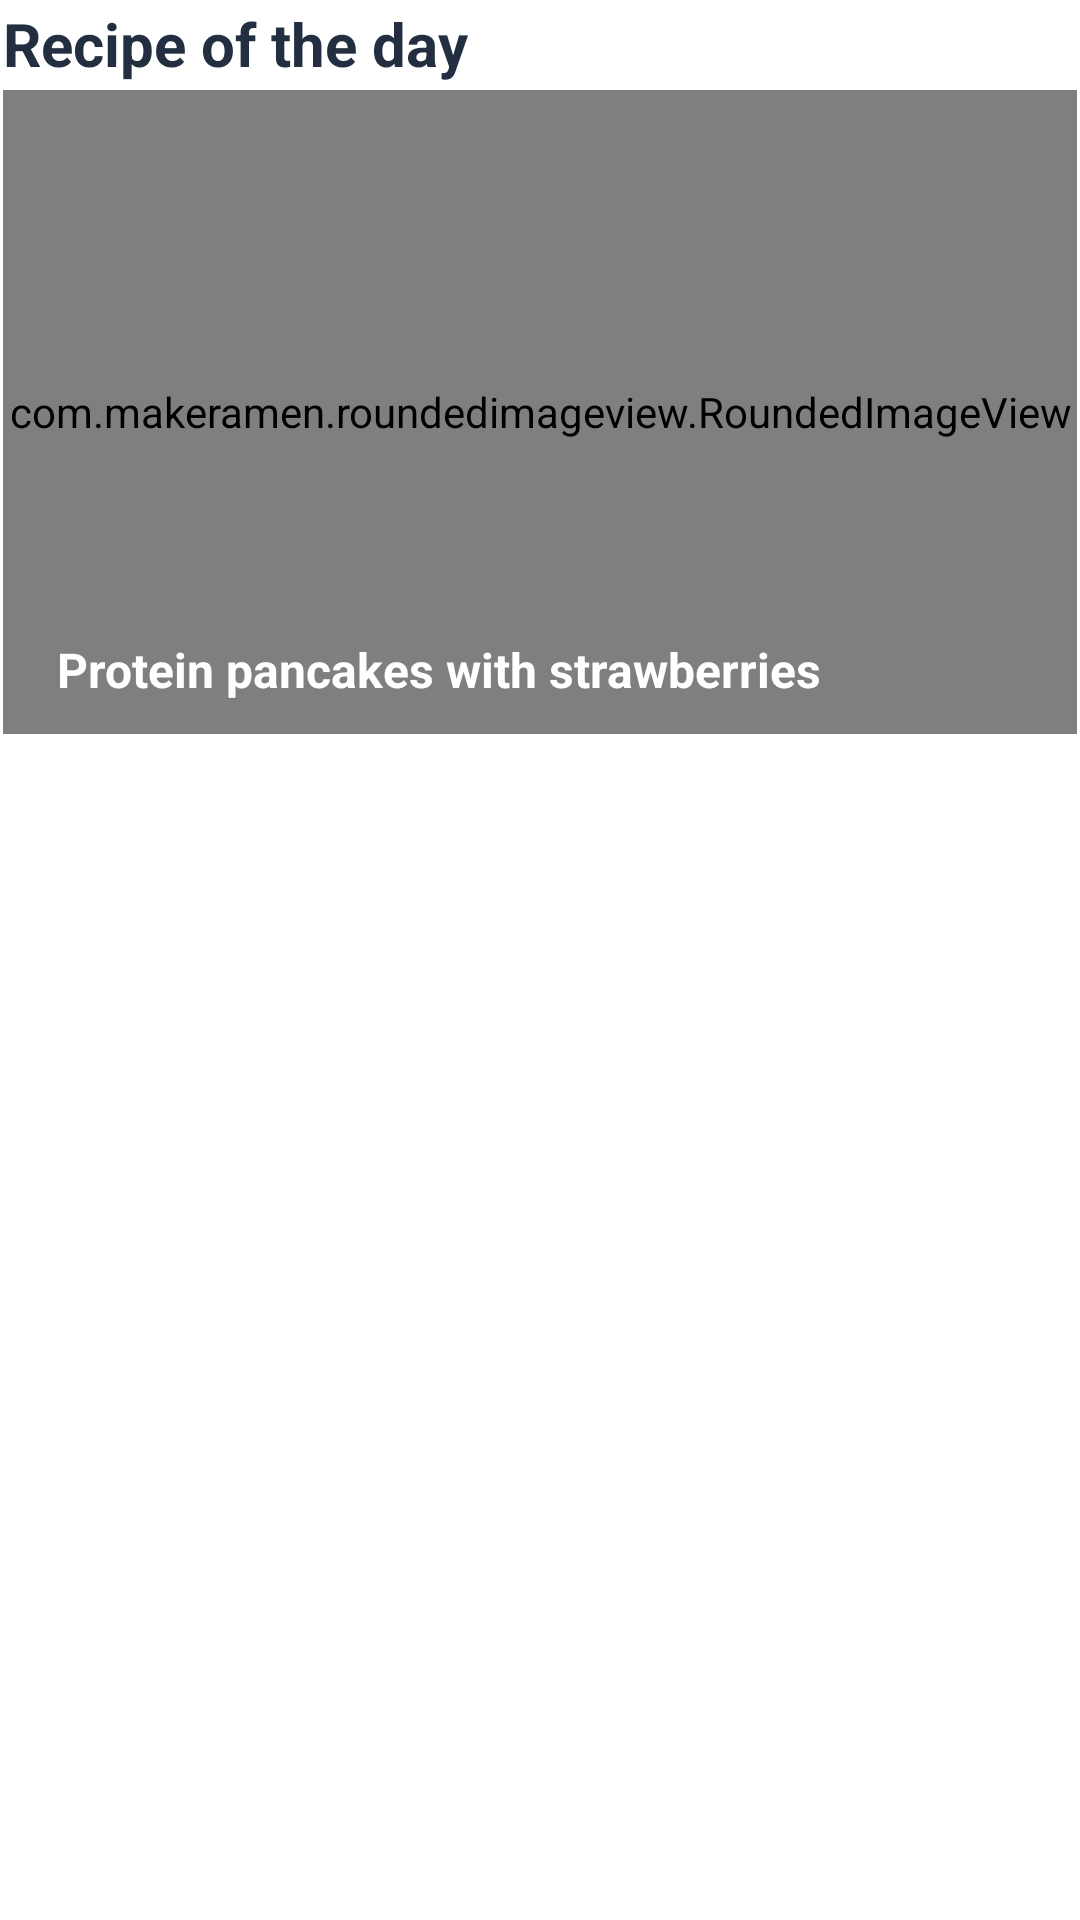

Android layout source for this screen:
<!-- AndroidManifest.xml: application theme Theme.ITCentarFitnessApp -->
<!-- res/layout/view_recipe_mindset_workout_holder.xml -->
<?xml version="1.0" encoding="utf-8"?>
<LinearLayout
    xmlns:android="http://schemas.android.com/apk/res/android"
    xmlns:app="http://schemas.android.com/apk/res-auto"
    xmlns:tools="http://schemas.android.com/tools"
    android:layout_width="match_parent"
    android:layout_height="wrap_content"
    android:orientation="vertical"
    android:layout_marginTop="10sp"
    android:layout_marginBottom="10sp"
    android:padding="1dp">

    <TextView
        android:id="@+id/text_view_recipe_mindset_workout"
        android:layout_width="wrap_content"
        android:layout_height="wrap_content"
        android:textSize="20sp"
        android:text="@string/recipe_of_the_day"
        android:textColor="@color/black"
        android:textStyle="bold"
        />

<androidx.constraintlayout.widget.ConstraintLayout
    android:layout_width="match_parent"
    android:layout_height="wrap_content"
    android:layout_marginTop="2dp"
   >

    <androidx.constraintlayout.widget.Guideline
        android:id="@+id/guideline16"
        android:layout_width="wrap_content"
        android:layout_height="wrap_content"
        android:orientation="horizontal"
        app:layout_constraintGuide_percent="0.8" />

    <androidx.constraintlayout.widget.Guideline
        android:id="@+id/guideline17"
        android:layout_width="wrap_content"
        android:layout_height="wrap_content"
        android:orientation="vertical"
        app:layout_constraintGuide_percent="0.05" />


    <com.makeramen.roundedimageview.RoundedImageView
        android:id="@+id/image_view_recipe_mindset_workout"
        android:layout_width="0dp"
        android:layout_height="0dp"
        android:adjustViewBounds="true"
        android:scaleType="centerCrop"
        app:layout_constraintDimensionRatio="1:0.6"
        app:layout_constraintEnd_toEndOf="parent"
        app:layout_constraintStart_toStartOf="parent"
        app:layout_constraintTop_toTopOf="parent"
        app:riv_corner_radius="15dp"
        tools:src="@tools:sample/avatars" />

    <TextView
        android:id="@+id/text_view_recipe_mindset_workout_tittle"
        android:layout_width="wrap_content"
        android:layout_height="wrap_content"
        android:text="@string/protein_pancakes_with_strawberries"
        android:textColor="@color/white"
        android:textSize="16sp"
        android:textStyle="bold"
        app:layout_constraintBottom_toBottomOf="parent"
        app:layout_constraintStart_toStartOf="@+id/guideline17"
        app:layout_constraintTop_toTopOf="@+id/guideline16" />

</androidx.constraintlayout.widget.ConstraintLayout>
    <androidx.recyclerview.widget.RecyclerView
        android:id="@+id/recycler_view_workout_equipment"
        android:layout_width="match_parent"
        android:layout_height="wrap_content">
    </androidx.recyclerview.widget.RecyclerView>

</LinearLayout>
<!-- resources referenced by this layout -->
<resources>
  <color name="black">#232F41</color>
  <color name="white">#FFFFFFFF</color>
  <string name="protein_pancakes_with_strawberries">Protein pancakes with strawberries</string>
  <string name="recipe_of_the_day">Recipe of the day</string>
  <style name="Theme.ITCentarFitnessApp" parent="Theme.MaterialComponents.DayNight.DarkActionBar">
          
          <item name="colorPrimary">@color/purple_500</item>
          <item name="colorPrimaryVariant">@color/purple_700</item>
          <item name="colorOnPrimary">@color/white</item>
          
          <item name="colorSecondary">@color/teal_200</item>
          <item name="colorSecondaryVariant">@color/teal_700</item>
          <item name="colorOnSecondary">@color/black</item>
          
          <item name="android:statusBarColor" tools:targetApi="l">?attr/colorPrimaryVariant</item>
          
      </style>
  <color name="purple_500">#FF6200EE</color>
  <color name="purple_700">#FF3700B3</color>
  <color name="teal_200">#FF03DAC5</color>
  <color name="teal_700">#FF018786</color>
</resources>
